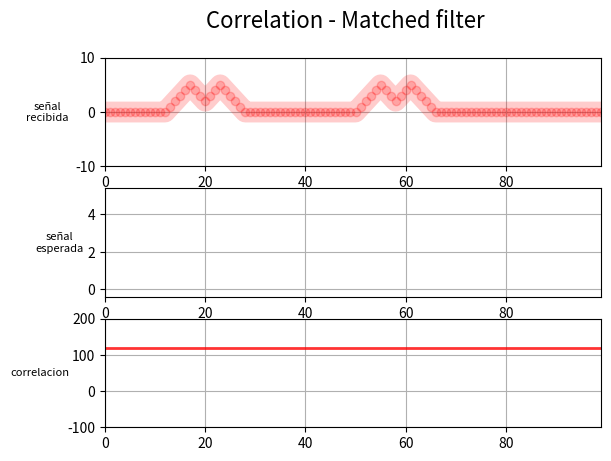

Generate this figure with matplotlib: (Note: this script raises an exception after producing the figure.)
import numpy as np
import scipy.signal as sc
import matplotlib.pyplot as plt
from matplotlib.animation import FuncAnimation
#--------------------------------------
N=100
fig        = plt.figure(1)
fig.suptitle('Correlation - Matched filter', fontsize=16)

#senial a transmitir
h=np.ndarray(0)
h=np.append(h,0)
h=np.append(h,1)
h=np.append(h,2)
h=np.append(h,3)
h=np.append(h,4)
h=np.append(h,5)
h=np.append(h,4)
h=np.append(h,3)
h=np.append(h,2)
h=np.append(h,3)
h=np.append(h,4)
h=np.append(h,5)
h=np.append(h,4)
h=np.append(h,3)
h=np.append(h,2)
h=np.append(h,1)
h=np.append(h,0)
M=len(h)

nData = np.arange(0,N,1)
#--------------------------------------
xAxe    = fig.add_subplot(3,1,1)
xLn,    = plt.plot([],[],'r-o',linewidth             = 15,alpha       = 0.2)
xZoneLn = xAxe.fill_between([0,0],100,-100,facecolor = "yellow",alpha = 0.5)
xAxe.grid(True)
xAxe.set_ylim(-10,10)
xAxe.set_xlim(0,N-1)
xAxe.set_ylabel("señal\nrecibida",rotation=0,labelpad=20,fontsize=8,va="center")
#--------------------------------------
hAxe  = fig.add_subplot(3,1,2)
hLn,  = plt.plot([],[],'b-o',linewidth = 15,alpha = 0.2)
hAxe.grid(True)
hAxe.set_xlim(0,N-1)
hAxe.set_ylim(min(h)-0.4,max(h)+0.4)
hAxe.set_ylabel("señal\nesperada",rotation=0,labelpad=20,fontsize=8,va="center")
##--------------------------------------
yData        = np.zeros(N)
yAxe         = fig.add_subplot(3,1,3)
yLn,         = yAxe.plot([],[],'g-o',linewidth              = 15,alpha = 0.2)
yDotLn,      = yAxe.plot([],[],'ko',linewidth               = 15,alpha = 0.8)
thresholdLn, = yAxe.plot(nData,np.ones(N)*120,'r-',linewidth = 2,alpha  = 0.8)
yAxe.grid(True)
yAxe.set_xlim(0,N-1)
yAxe.set_ylim(-100,200)
yAxe.set_ylabel("correlacion",rotation=0,labelpad=20,fontsize=8,va="center")
##--------------------------------------
def init():
    global yData,x
    x=np.zeros(N)
    x[N//2:N//2+M]=h
    x[N//8:N//8+M]=h
    #x+=np.random.normal(0,2,N) #y si agrego ruido ??
    xLn.set_data(nData,x)
    yData *= 0
    return xLn,hLn,yLn,xZoneLn,yDotLn,thresholdLn,
#
def update(i):
    global hData,yData,x
    #input("actual loop: {}\r\n".format(i))
    hLn.set_data(nData[i:i+M],h)

    yData[i]=np.sum(x[i:i+M]*h) #aca esta la operacion de convolucion punto a punto
    yLn.set_data(nData,yData)
    yDotLn.set_data(i,yData[i])
    xZoneLn = xAxe.fill_between([i,i+(M-1)],100,-100,facecolor="yellow",alpha=0.5)

    return xLn,hLn,yLn,xZoneLn,yDotLn,thresholdLn,

ani=FuncAnimation(fig,update,N-M+1,init,interval=10 ,blit=True,repeat=True)
plt.get_current_fig_manager().window.showMaximized()
plt.show()
